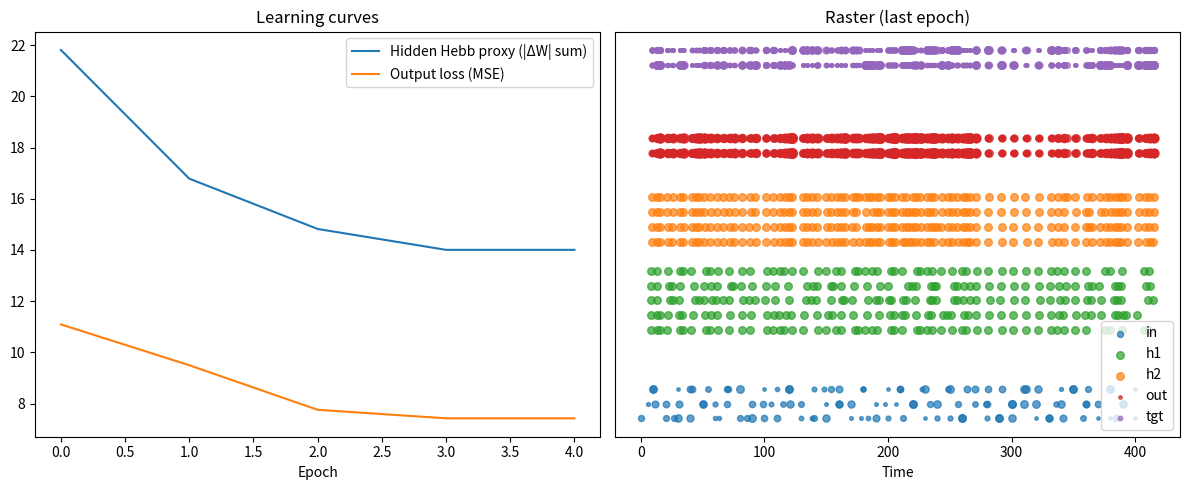

Write Python code to recreate this figure.
import numpy as np
import heapq
import matplotlib.pyplot as plt
from dataclasses import dataclass

# ---------------- Event ----------------
@dataclass(order=True)
class Event:
    time: float
    src: str
    idx: int

# ---------------- Utility ----------------
def exp_decay_inplace(arr, dt, tau):
    if tau <= 0:
        return
    arr *= np.exp(-dt / tau)

def safe_log(x):
    return np.log(x) if x > 0 else float('nan')

# ---------------- SynapseMatrix ----------------
class SynapseMatrix:
    """
    Synapse matrix with:
      - pre_trace: exponential PSC per presynaptic neuron (drives postsyn currents)
      - post_trace: exponential trace for postsynaptic activity (learning)
      - pre_last/post_last: last spike times for STDP ordering decisions
      - update(pre_idx, post_idx, anti_hebb=...) applies Hebb/Oja or anti-Hebb
    """
    def __init__(self, n_pre, n_post, eta=1e-3, tau_pre=20.0, tau_post=50.0,
                 oja=True, is_output=False, seed=None):
        rng = np.random.default_rng(seed)
        self.W = rng.uniform(0.5, 1.0, size=(n_pre, n_post))
        self.eta = float(eta)
        self.tau_pre = float(tau_pre)
        self.n_pre = n_pre
        self.n_post = n_post
        self.tau_post = float(tau_post)
        self.oja = bool(oja)
        self.is_output = bool(is_output)

        # traces & timing
        self.pre_trace = np.zeros(n_pre, dtype=float)   # PSC-like trace per presyn
        self.post_trace = np.zeros(n_post, dtype=float) # learning trace per post
        self.pre_last = -1e9 * np.ones(n_pre, dtype=float)
        self.post_last = -1e9 * np.ones(n_post, dtype=float)
        self.t_last = 0.0

        # logging
        self.last_dw_sum = 0.0

    def decay_to(self, t):
        dt = t - self.t_last
        if dt > 0:
            exp_decay_inplace(self.pre_trace, dt, self.tau_pre)
            exp_decay_inplace(self.post_trace, dt, self.tau_post)
            self.t_last = t

    def on_pre_spike(self, pre_idx, t, x_t=1.0):
        """Called when presynaptic neuron spikes (or receives analog input).
           Returns vector of postsynaptic currents (length n_post)."""
        self.decay_to(t)
        self.pre_trace[pre_idx] += x_t
        self.pre_last[pre_idx] = t
        # postsynaptic current for each post neuron = sum_over_pre W[pre,post] * pre_trace[pre]
        # efficient: vector multiply pre_trace @ W -> length n_post
        return self.pre_trace @ self.W

    def on_post_spike(self, post_idx, t):
        """Called when a postsynaptic neuron spikes (for learning trace)."""
        self.decay_to(t)
        self.post_trace[post_idx] += 1.0
        self.post_last[post_idx] = t

    def update(self, pre_idx, post_idx, reward=None, anti_hebb=False):
        """Update single synapse W[pre_idx, post_idx]. Returns |dw| for logging."""
        lr = float(self.eta)
        if self.is_output and (reward is not None):
            lr *= float(reward)
            # lr *= 1
        sign = -1.0 if anti_hebb else 1.0
        dw = sign * lr * self.pre_trace[pre_idx] * self.post_trace[post_idx]
        if self.oja:
            dw -= lr * (self.post_trace[post_idx] ** 2) * self.W[pre_idx, post_idx]
        self.W[pre_idx, post_idx] += dw
        self.W[pre_idx, post_idx] = np.clip(self.W[pre_idx, post_idx], 0.0, 0.2)
        self.last_dw_sum += abs(dw)
        return abs(dw)

    def reset_dw_log(self):
        val = self.last_dw_sum
        self.last_dw_sum = 0.0
        return val

    def reset_traces(self):
        self.pre_trace[:] = 0.0
        self.post_trace[:] = 0.0
        self.pre_last[:] = -1e9
        self.post_last[:] = -1e9
        self.t_last = 0.0

# ---------------- LIF Population (PSC + membrane) ----------------
class LIFPopulation:
    """
    Event-driven LIF population with:
      - PSC per neuron (i_syn) decaying with tau_syn
      - membrane V decaying with tau_m
      - compute_next_spike assumes i_syn stays constant (analytic crossing)
      - local lateral inhibition (configurable radius & strength)
      - continuous/homeostatic gain adaptation (rate estimate + gain_lr)
    """
    def __init__(self, n, tau_m=20.0, tau_syn=15.0, v_thresh=1.0, v_reset=0.0,
                 refractory=0.0, inhib=0.1, name="pop",
                 target_rate=0.05, gain_lr=1e-4, tau_homeo=1000.0,
                 inh_strength=0.5, inh_radius=3):
        self.name = name
        self.n = int(n)

        # time constants & thresholds
        self.tau_m = float(tau_m)
        self.tau_syn = float(tau_syn)
        self.v_thresh = float(v_thresh)
        self.v_reset = float(v_reset)
        self.refractory = float(refractory)

        # divisive inhibition on incoming current
        self.inhib = float(inhib)

        # states
        self.v = np.zeros(self.n, dtype=float)        # membrane potential
        self.i_syn = np.zeros(self.n, dtype=float)    # postsynaptic currents (PSC)
        self.t_last_spike = -1e9 * np.ones(self.n, dtype=float)

        # multiplicative input gain (homeostatically adapted)
        self.gain = np.ones(self.n, dtype=float)
        self.gain_lr = float(gain_lr)

        # homeostasis / rate tracking
        self.spike_count = np.zeros(self.n, dtype=float)
        self.target_rate = float(target_rate)
        self.rate_estimate = np.zeros(self.n, dtype=float)
        self.tau_homeo = float(tau_homeo)  # time constant for rate averaging
        # alpha_homeo used for discrete bump on spike (kept small)
        self.alpha_homeo = 1.0 / max(1.0, float(tau_homeo))

        # local inhibition params
        self.inh_strength = float(inh_strength)
        self.inh_radius = int(inh_radius)

        # time bookkeeping per neuron
        self.t_last_update = np.zeros(self.n, dtype=float)

    # ---------- decay states to time t ----------
    def decay_to(self, t):
        """
        Exponentially decay v, i_syn, and rate_estimate from each neuron's last update time
        to time t. This handles asynchronous event-driven progression.
        """
        dt = t - self.t_last_update
        mask = dt > 0
        if not np.any(mask):
            return
        dt_mask = dt[mask]
        self.v[mask] *= np.exp(-dt_mask / self.tau_m)
        self.i_syn[mask] *= np.exp(-dt_mask / self.tau_syn)
        # decay rate estimate according to tau_homeo
        self.rate_estimate[mask] *= np.exp(-dt_mask / self.tau_homeo)
        # update last update times
        self.t_last_update[mask] = t

    # ---------- analytic spike time prediction ----------
    def compute_next_spike(self, j, I_drive, t_now, V_before):
        """
        Predict next crossing time for neuron j assuming I_drive (PSC) stays constant.
        Solves V(t) = V_inf + (V0 - V_inf)*exp(-(t-t_now)/tau_m) = V_thresh.
        Returns absolute t_cross or None.
        """
        t_earliest = max(t_now, self.t_last_spike[j] + self.refractory)

        V0 = V_before
        Vth = self.v_thresh
        V_inf = I_drive * self.tau_m  # steady-state voltage for constant current

        # if steady-state below threshold, never cross
        if V_inf <= Vth:
            return None

        # if already above threshold and not in refractory -> immediate spike
        if V0 >= Vth and t_now >= t_earliest:
            return t_now

        denom = (V0 - V_inf)
        num = (Vth - V_inf)
        if denom == 0.0:
            return None
        ratio = num / denom
        if ratio <= 0.0:
            return None

        dt_cross = - self.tau_m * safe_log(ratio)
        if not np.isfinite(dt_cross) or dt_cross < 0.0:
            return None

        t_cross = t_now + dt_cross
        if t_cross < t_earliest:
            return None

        return t_cross

    # ---------- receive incoming vector current (from synapses) ----------
    def receive_current(self, I_vector, t_now):
        """
        I_vector: numpy array length n with instantaneous PSC additions (e.g. from on_pre_spike).
        We:
          - decay internal states to t_now
          - apply divisive inhibition across the vector
          - add scaled currents to i_syn (PSC)
          - compute candidate crossing times for neurons not refractory
        Returns list of (t_cross, neuron_idx)
        """
        self.decay_to(t_now)
        I = np.asarray(I_vector, dtype=float)
        if I.shape[0] != self.n:
            raise ValueError("Input current length mismatch")

        # optional divisive inhibition on the incoming vector (global competition)
        total = np.sum(I)
        if total > 0.0 and self.inhib > 0.0:
            I = I / (1.0 + self.inhib * total)

        events = []
        for j in range(self.n):
            if (t_now - self.t_last_spike[j]) < self.refractory:
                continue
            V_before = self.v[j]
            # accumulate PSC (gain scales synaptic efficacy)
            self.i_syn[j] += I[j] * self.gain[j]
            # predict crossing using current i_syn (assumed constant forward)
            t_cross = self.compute_next_spike(j, self.i_syn[j], t_now, V_before)
            if t_cross is not None:
                events.append((t_cross, j))
        return events

    # ---------- spike registration (called when a spike event occurs) ----------
    def register_spike(self, j, t):
        """
        Reset membrane V, record spike time, apply local lateral inhibition,
        update rate estimate and homeostatic gain for the spiking neuron.
        """
        # make sure states are decayed to t before applying instantaneous updates
        self.decay_to(t)

        # reset membrane and bookkeeping
        self.v[j] = self.v_reset
        self.t_last_spike[j] = t
        self.spike_count[j] += 1

        # LOCAL lateral inhibition: only affect neighbors within inh_radius
        for offset in range(-self.inh_radius, self.inh_radius + 1):
            k = j + offset
            if 0 <= k < self.n and k != j:
                # subtract from membrane to transiently delay neighbors
                self.v[k] -= self.inh_strength

        # HOMEOSTASIS / rate estimate update:
        # (we decayed rate_estimate in decay_to above so it's up-to-date)
        # add a small bump for this spike (alpha_homeo chosen ~ 1/tau_homeo)
        self.rate_estimate[j] += self.alpha_homeo

        # adjust gain (can be vectorized; only j changed but we keep simple)
        # gain moves slowly toward keeping rate_estimate ~ target_rate
        self.gain += self.gain_lr * (self.target_rate - self.rate_estimate)
        # clamp gains to prevent runaway
        self.gain = np.clip(self.gain, 0.1, 10.0)

    def is_spike_valid(self, j, t):
        return (t - self.t_last_spike[j]) >= self.refractory

    # ---------- housekeeping ----------
    def reset_spike_flags(self):
        self.spike_count[:] = 0.0

    def state_reset(self):
        self.v[:] = 0.0
        self.i_syn[:] = 0.0
        self.t_last_spike[:] = -1e9
        self.t_last_update[:] = 0.0
        self.spike_count[:] = 0.0
        self.rate_estimate[:] = 0.0
        self.gain[:] = 1.0

# ---------------- Simulation / Training ----------------
def run_epoch(X, Y_target, encoding_window, h1, h2, W_in_h1, W_h1_h2, W_h2_out):
    """
    Single epoch over dataset X, Y_target (shape T x n_in, T x n_out).
    Returns spikes dict and epoch_loss (sum of sample losses).
    """
    T = X.shape[0]
    n_in = X.shape[1]
    evq = []
    spikes = {"in": [], "h1": [], "h2": [], "out": [], "tgt": []}
    epoch_loss = 0.0

    # --- PRELOAD INPUT EVENTS: Basic Latency Encoder ---
    # Ersetzt deinen bisherigen "one event per input neuron per sample time"-Block
    for t_idx in range(T):
        t0 = float(t_idx * encoding_window)
        row = X[t_idx]  # shape: (n_in,)
        # robuste Normalisierung auf [0,1] pro Zeitschritt
        vmin = float(np.min(row))
        vmax = float(np.max(row))
        if vmax == vmin:
            # alle Werte gleich → alle feuern mittig im Fenster
            t_mid = t0 + 0.5 * encoding_window
            for j in range(n_in):
                heapq.heappush(evq, Event(time=t_mid, src="in", idx=int(j)))
            continue
        x01 = (row - vmin) / (vmax - vmin)  # in [0,1]
        for j in range(n_in):
            # hoher Wert → früherer Spike im Fenster [t0, t0 + encoding_window]
            t_spike = t0 + (1.0 - float(x01[j])) * encoding_window

            # Basic: amplitude = 1.0
            # Falls du das Vorzeichen der Rohwerte mitgeben willst:
            # amp = float(np.sign(row[j])) if row[j] != 0 else 0.0
            heapq.heappush(evq, Event(time=float(t_spike), src="in", idx=int(j)))



    I_to_h1_reg = []
    # process event queue
    while evq:
        ev = heapq.heappop(evq)
        t = ev.time
        sample_idx = min(int(t // encoding_window), T - 1)

        # INPUT pre-spike
        if ev.src == "in":
            x_t = float(X[sample_idx, ev.idx])
            spikes["in"].append((t, ev.idx, x_t))
            # update presyn trace and get postsyn currents
            I_to_h1 = W_in_h1.on_pre_spike(ev.idx, t, x_t)    # length n_h1
            I_to_h1_reg.append(I_to_h1)
            # deliver currents to h1 (accumulate PSCs) and schedule predicted spikes
            new_events = h1.receive_current(I_to_h1, t)
            for (t_cross, j) in new_events:
                heapq.heappush(evq, Event(time=float(t_cross), src="h1", idx=int(j)))

        # H1 post-spike
        elif ev.src == "h1":
            j = ev.idx
            # TODO: is this needed?
            if not h1.is_spike_valid(j, t):
                continue
            # register spike
            h1.register_spike(j, t)
            spikes["h1"].append((t, j, 1.0))
            # learning: update pre/post traces at synapse
            W_in_h1.on_post_spike(j, t)
            # update input->h1 weights: for each pre_idx decide anti_hebb by comparing last times
            for pre_idx in range(W_in_h1.W.shape[0]):
                pre_t = W_in_h1.pre_last[pre_idx]
                post_t = W_in_h1.post_last[j]
                anti = (pre_t > post_t)   # if pre happened after post => anti-Hebbian
                W_in_h1.update(pre_idx, j, reward=None, anti_hebb=anti)
            # propagate to h2
            I_to_h2 = W_h1_h2.on_pre_spike(j, t, 1.0)   # amplitude 1.0 from hidden spike
            new_events = h2.receive_current(I_to_h2, t)
            for (t_cross, k) in new_events:
                heapq.heappush(evq, Event(time=float(t_cross), src="h2", idx=int(k)))

        # H2 post-spike -> output & learning
        elif ev.src == "h2":
            k = ev.idx
            # TODO: needed?
            if not h2.is_spike_valid(k, t):
                continue
            h2.register_spike(k, t)
            spikes["h2"].append((t, k, 1.0))
            # learning h1->h2
            W_h1_h2.on_post_spike(k, t)
            for pre_idx in range(W_h1_h2.W.shape[0]):
                pre_t = W_h1_h2.pre_last[pre_idx]
                post_t = W_h1_h2.post_last[k]
                anti = (pre_t > post_t)
                W_h1_h2.update(pre_idx, k, reward=None, anti_hebb=anti)

            # forward to output
            I_out = W_h2_out.on_pre_spike(k, t, 1.0)  # length n_out
            for m, val in enumerate(I_out):
                if val > 0:
                    spikes["out"].append((t, m, float(val)))
            # target (for this sample)
            tgt = np.asarray(Y_target[sample_idx], dtype=float)
            for m, val in enumerate(tgt):
                if val > 0:
                    spikes["tgt"].append((t, m, float(val)))

            # learning at output: for each post-output neuron that has current
            reward = float(np.exp(-np.sum((I_out - tgt) ** 2)))
            for post_idx in range(W_h2_out.W.shape[1]):
                if I_out[post_idx] <= 0.0:
                    continue
                W_h2_out.on_post_spike(post_idx, t)
                for pre_idx in range(W_h2_out.W.shape[0]):
                    # anti-hebb decision same way (optional)
                    pre_t = W_h2_out.pre_last[pre_idx]
                    post_t = W_h2_out.post_last[post_idx]
                    anti = (pre_t > post_t)
                    W_h2_out.update(pre_idx, post_idx, reward=reward, anti_hebb=anti)

            # supervised loss accumulation (MSE)
            epoch_loss += np.sum((I_out - tgt) ** 2)

    # print(I_to_h1_reg)
    return spikes, epoch_loss

# ---------------- Training wrapper ----------------
def train(epochs=10, T=30, encoding_window=10.0, seed=None):
    rng = np.random.default_rng(seed)
    n_in = 3
    n_out = 2
    # create dataset once (persist across epochs)
    X = rng.random((T, n_in))
    Y_target = rng.random((T, n_out))
    print(X)
    # instantiate nets and synapses (weights persist across epochs)
    h1 = LIFPopulation(5, tau_m=50.0, tau_syn=10.0, v_thresh=1.0, v_reset=0.0, refractory=2.0, inhib=0.0, name="h1")
    h2 = LIFPopulation(4, tau_m=50.0, tau_syn=10.0, v_thresh=1.0, v_reset=0.0, refractory=2.0, inhib=0.0, name="h2")

    W_in_h1 = SynapseMatrix(n_in, h1.n, eta=1e-3, tau_pre=5.0, tau_post=20.0, oja=False, seed=1)
    W_h1_h2 = SynapseMatrix(h1.n, h2.n, eta=1e-3, tau_pre=5.0, tau_post=50.0, oja=False, seed=2)
    W_h2_out = SynapseMatrix(h2.n, n_out, eta=1e-3, tau_pre=5.0, tau_post=50.0, oja=False, is_output=True, seed=3)
    for l in (W_in_h1, W_h1_h2, W_h2_out):
        l.W *= 0.05
    W_h2_out.W *= 0.01  # additional output scaling

    hebb_log = []
    loss_log = []
    last_spikes = None

    for ep in range(epochs):
        spikes, epoch_loss = run_epoch(X, Y_target, encoding_window, h1, h2, W_in_h1, W_h1_h2, W_h2_out)
        last_spikes = spikes
        # reset membrane potentials
        h1.state_reset(), h2.state_reset(), W_in_h1.reset_traces(), W_h1_h2.reset_traces(), W_h2_out.reset_traces()
        # record simple Hebbian proxy: total abs weight change accumulated
        hebb_proxy = W_in_h1.reset_dw_log() + W_h1_h2.reset_dw_log()
        hebb_log.append(hebb_proxy)
        loss_log.append(epoch_loss / float(max(1, T)))
        print(f"Epoch {ep+1}/{epochs}: Hebb-proxy={hebb_proxy:.6e}, Loss={loss_log[-1]:.6e}")

    return last_spikes, hebb_log, loss_log

# ---------------- Plotting ----------------
def plot_progress_and_raster(spikes, hebb_log, loss_log):
    plt.figure(figsize=(12,5))
    plt.subplot(1,2,1)
    plt.plot(hebb_log, label="Hidden Hebb proxy (|ΔW| sum)")
    plt.plot(loss_log, label="Output loss (MSE)")
    plt.xlabel("Epoch")
    plt.legend()
    plt.title("Learning curves")

    plt.subplot(1,2,2)
    offsets = {"in":0, "h1":6, "h2":12, "out":18, "tgt":24}
    colors = {"in":"tab:blue", "h1":"tab:green", "h2":"tab:orange", "out":"tab:red", "tgt":"tab:purple"}
    labels_done = set()
    for key in ["in","h1","h2","out","tgt"]:
        events = spikes.get(key, [])
        for (t, idx, amp) in events:
            label = key if key not in labels_done else None
            plt.scatter(t, idx + offsets[key], s=max(6, amp*30), c=colors[key], label=label, alpha=0.7)
            if label is not None:
                labels_done.add(key)
    plt.yticks([])
    plt.xlabel("Time")
    plt.title("Raster (last epoch)")
    plt.legend()
    plt.tight_layout()
    plt.show()

# ---------------- Main ----------------
if __name__ == "__main__":
    spikes, hebb_log, loss_log = train(epochs=5, T=40, encoding_window=10.0, seed=0)
    plot_progress_and_raster(spikes, hebb_log, loss_log)